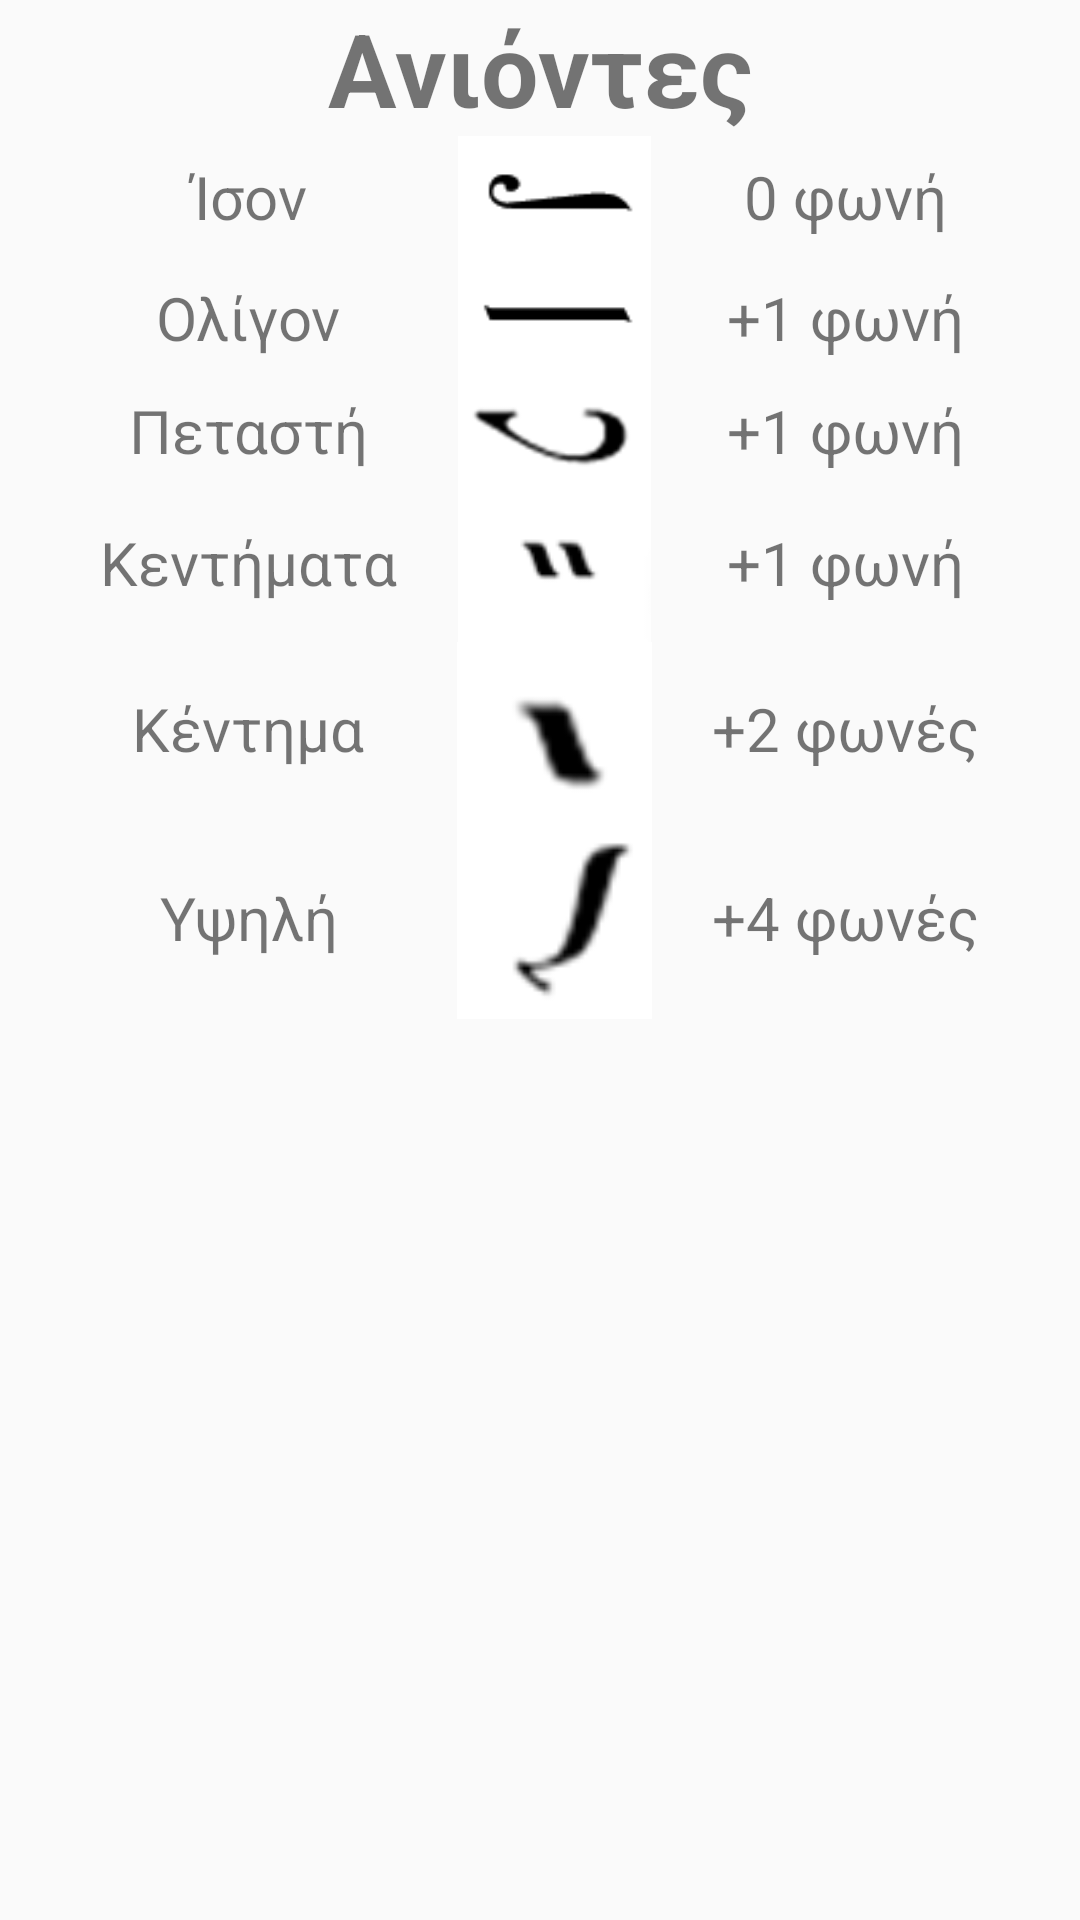

Android layout source for this screen:
<!-- AndroidManifest.xml: application theme Theme.LearnByzantineMusic -->
<!-- res/layout/layout_ascents.xml -->
<?xml version="1.0" encoding="utf-8"?>
<ScrollView xmlns:android="http://schemas.android.com/apk/res/android"
    android:layout_width="match_parent"
    android:layout_height="match_parent"
    android:orientation="vertical">

    <LinearLayout
        android:layout_width="match_parent"
        android:layout_height="wrap_content"
        android:orientation="vertical">

        <TextView
            android:layout_width="match_parent"
            android:layout_height="match_parent"
            android:gravity="center|center_horizontal|center_vertical"
            android:text="@string/ascents"
            android:textSize="34sp"
            android:textStyle="bold" />

        <TableLayout
            android:layout_width="match_parent"
            android:layout_height="match_parent">

            <TableRow
                android:layout_width="match_parent"
                android:layout_height="match_parent"
                android:gravity="center">

                <TextView
                    android:layout_width="match_parent"
                    android:layout_height="match_parent"
                    android:gravity="center|center_horizontal|center_vertical"
                    android:text="@string/ison"
                    android:textSize="20sp" />

                <View
                    android:layout_width="20dp"
                    android:layout_height="match_parent" />

                <ImageView
                    android:layout_width="65dp"
                    android:layout_height="match_parent"
                    android:adjustViewBounds="true"
                    android:contentDescription="@string/todo"
                    android:src="@drawable/ison" />

                <View
                    android:layout_width="20dp"
                    android:layout_height="match_parent" />

                <TextView
                    android:layout_width="match_parent"
                    android:layout_height="match_parent"
                    android:gravity="center|center_horizontal|center_vertical"
                    android:text="@string/zero_voice"
                    android:textSize="20sp" />
            </TableRow>

            <TableRow
                android:layout_width="match_parent"
                android:layout_height="match_parent"
                android:gravity="center">

                <TextView
                    android:layout_width="match_parent"
                    android:layout_height="match_parent"
                    android:gravity="center|center_horizontal|center_vertical"
                    android:text="@string/oligon"
                    android:textSize="20sp" />

                <View
                    android:layout_width="20dp"
                    android:layout_height="match_parent" />

                <ImageView
                    android:layout_width="65dp"
                    android:layout_height="match_parent"
                    android:adjustViewBounds="true"
                    android:contentDescription="@string/todo"
                    android:src="@drawable/oligon" />

                <View
                    android:layout_width="20dp"
                    android:layout_height="match_parent" />

                <TextView
                    android:layout_width="match_parent"
                    android:layout_height="match_parent"
                    android:gravity="center|center_horizontal|center_vertical"
                    android:text="@string/add_one_voice"
                    android:textSize="20sp" />
            </TableRow>

            <TableRow
                android:layout_width="match_parent"
                android:layout_height="match_parent"
                android:gravity="center">

                <TextView
                    android:layout_width="match_parent"
                    android:layout_height="match_parent"
                    android:gravity="center|center_horizontal|center_vertical"
                    android:text="@string/flyer"
                    android:textSize="20sp" />

                <View
                    android:layout_width="20dp"
                    android:layout_height="match_parent" />

                <ImageView
                    android:layout_width="65dp"
                    android:layout_height="match_parent"
                    android:adjustViewBounds="true"
                    android:contentDescription="@string/todo"
                    android:src="@drawable/flyer" />

                <View
                    android:layout_width="20dp"
                    android:layout_height="match_parent" />

                <TextView
                    android:layout_width="match_parent"
                    android:layout_height="match_parent"
                    android:gravity="center|center_horizontal|center_vertical"
                    android:text="@string/add_one_voice"
                    android:textSize="20sp" />
            </TableRow>


            <TableRow
                android:layout_width="match_parent"
                android:layout_height="match_parent"
                android:gravity="center">

                <TextView
                    android:layout_width="match_parent"
                    android:layout_height="match_parent"
                    android:gravity="center|center_horizontal|center_vertical"
                    android:text="@string/embroideries"
                    android:textSize="20sp" />

                <View
                    android:layout_width="20dp"
                    android:layout_height="match_parent" />

                <ImageView
                    android:layout_width="65dp"
                    android:layout_height="match_parent"
                    android:adjustViewBounds="true"
                    android:contentDescription="@string/todo"
                    android:src="@drawable/embroideries" />

                <View
                    android:layout_width="20dp"
                    android:layout_height="match_parent" />

                <TextView
                    android:layout_width="match_parent"
                    android:layout_height="match_parent"
                    android:gravity="center|center_horizontal|center_vertical"
                    android:text="@string/add_one_voice"
                    android:textSize="20sp" />
            </TableRow>

            <TableRow
                android:layout_width="match_parent"
                android:layout_height="match_parent"
                android:gravity="center">

                <TextView
                    android:layout_width="match_parent"
                    android:layout_height="match_parent"
                    android:gravity="center|center_horizontal|center_vertical"
                    android:text="@string/embroidery"
                    android:textSize="20sp" />

                <View
                    android:layout_width="20dp"
                    android:layout_height="match_parent" />

                <ImageView
                    android:layout_width="65dp"
                    android:layout_height="match_parent"
                    android:adjustViewBounds="true"
                    android:contentDescription="@string/todo"
                    android:src="@drawable/embroidery" />

                <View
                    android:layout_width="20dp"
                    android:layout_height="match_parent" />

                <TextView
                    android:layout_width="match_parent"
                    android:layout_height="match_parent"
                    android:gravity="center|center_horizontal|center_vertical"
                    android:text="@string/add_two_voice"
                    android:textSize="20sp" />
            </TableRow>

            <TableRow
                android:layout_width="match_parent"
                android:layout_height="match_parent"
                android:gravity="center">

                <TextView
                    android:layout_width="65dp"
                    android:layout_height="match_parent"
                    android:gravity="center|center_horizontal|center_vertical"
                    android:text="@string/high"
                    android:textSize="20sp" />

                <View
                    android:layout_width="20dp"
                    android:layout_height="match_parent" />

                <ImageView
                    android:layout_width="wrap_content"
                    android:layout_height="match_parent"
                    android:adjustViewBounds="true"
                    android:contentDescription="@string/todo"
                    android:src="@drawable/high" />

                <View
                    android:layout_width="20dp"
                    android:layout_height="match_parent" />
                <TextView
                    android:layout_width="match_parent"
                    android:layout_height="match_parent"
                    android:gravity="center|center_horizontal|center_vertical"
                    android:text="@string/add_four_voice"
                    android:textSize="20sp" />
            </TableRow>

        </TableLayout>

    </LinearLayout>
</ScrollView>
<!-- resources referenced by this layout -->
<resources>
  <!-- drawable embroideries: png bitmap (drawable, 832 bytes) -->
  <!-- drawable embroidery: png bitmap (drawable, 1067 bytes) -->
  <!-- drawable flyer: png bitmap (drawable, 1978 bytes) -->
  <!-- drawable high: png bitmap (drawable, 1242 bytes) -->
  <!-- drawable ison: png bitmap (drawable, 521 bytes) -->
  <!-- drawable oligon: png bitmap (drawable, 342 bytes) -->
  <string name="add_four_voice">+4 φωνές</string>
  <string name="add_one_voice">+1 φωνή</string>
  <string name="add_two_voice">+2 φωνές</string>
  <string name="ascents">Ανιόντες</string>
  <string name="embroideries">Κεντήματα</string>
  <string name="embroidery">Κέντημα</string>
  <string name="flyer">Πεταστή</string>
  <string name="high">Υψηλή</string>
  <string name="ison">Ίσον</string>
  <string name="oligon">Ολίγον</string>
  <string name="todo">TODO</string>
  <string name="zero_voice">0 φωνή</string>
  <style name="Theme.LearnByzantineMusic" parent="android:Theme.Material.Light.NoActionBar" />
</resources>
